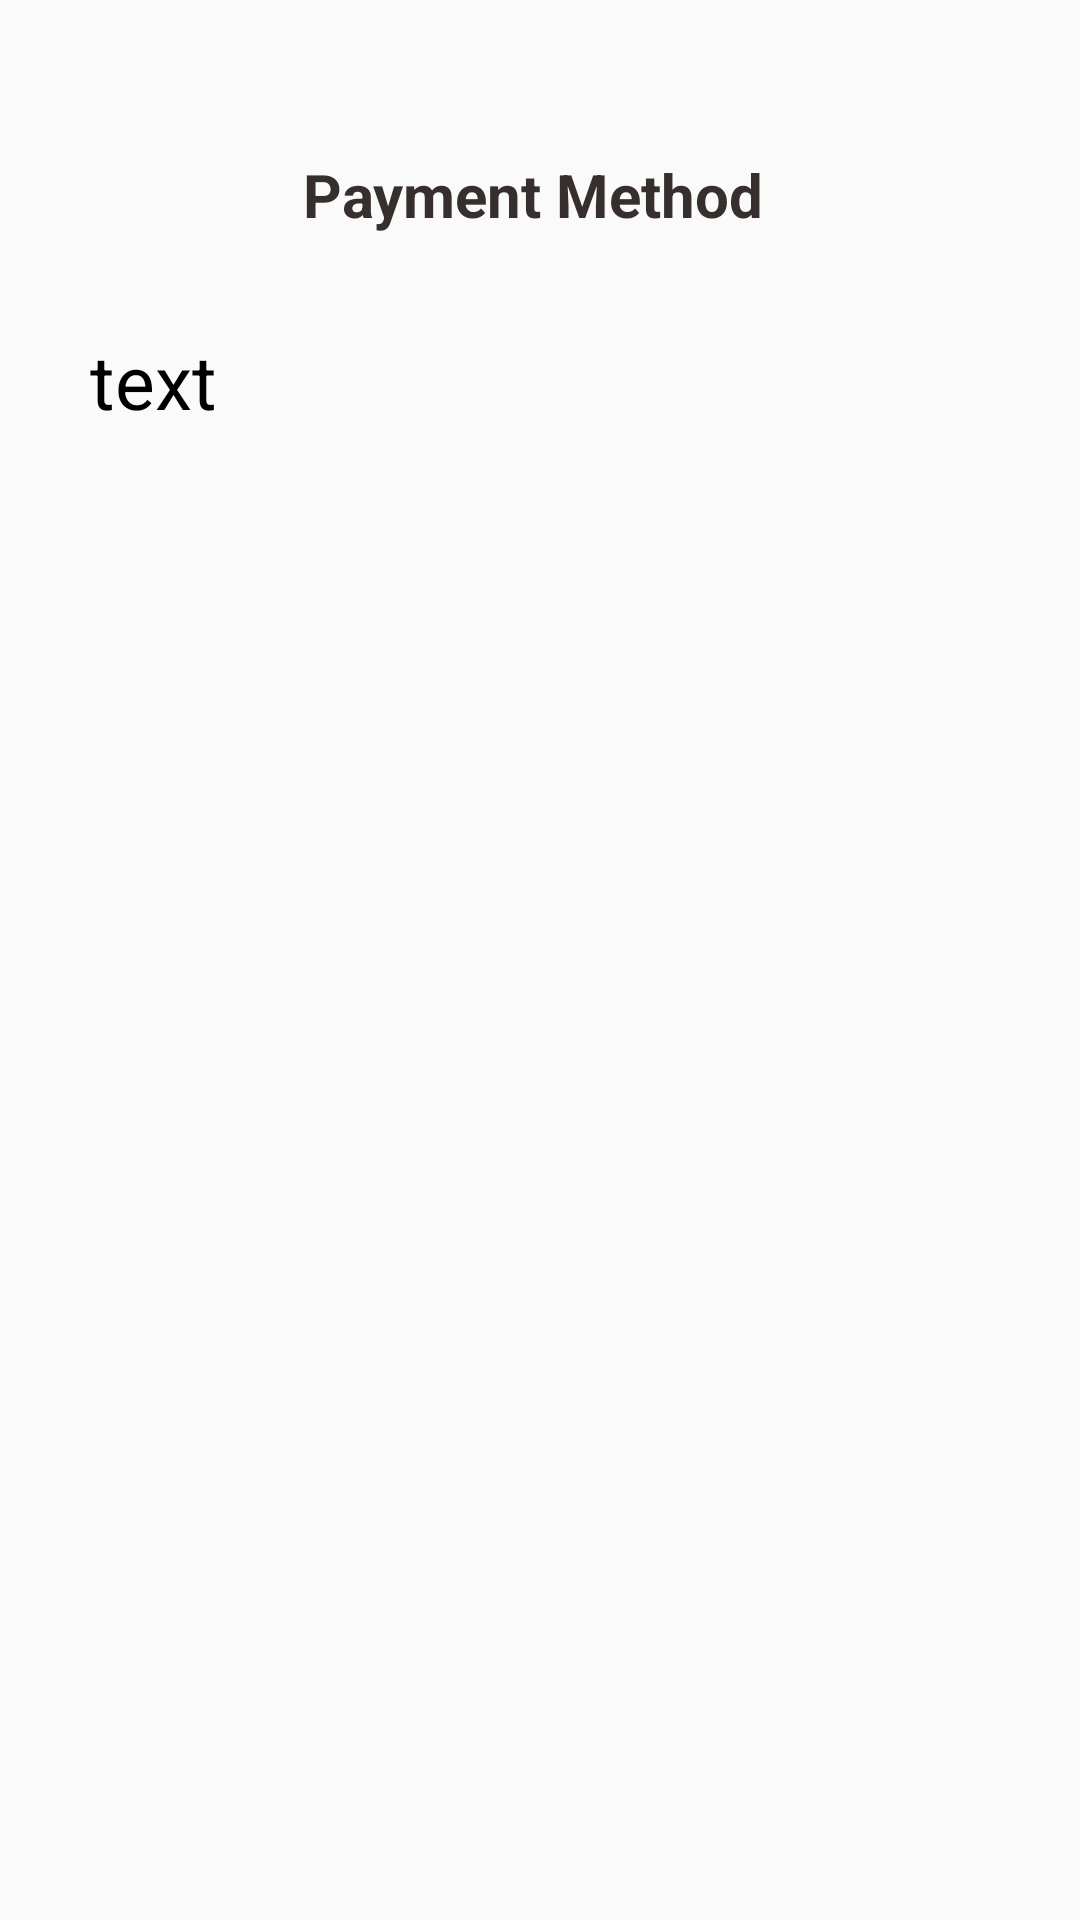

The Android layout XML behind this screen, and the referenced resources:
<!-- AndroidManifest.xml: activity theme Theme.AppCompat.Light.NoActionBar -->
<!-- res/layout/activity_user_payment_method.xml -->
<?xml version="1.0" encoding="utf-8"?>
<RelativeLayout xmlns:android="http://schemas.android.com/apk/res/android"
    xmlns:app="http://schemas.android.com/apk/res-auto"
    xmlns:tools="http://schemas.android.com/tools"
    android:layout_width="match_parent"
    android:layout_height="match_parent"
    tools:context=".User.UserPaymentMethodActivity"
    android:background="@drawable/backm">


    <ImageView
        android:id="@+id/close"
        android:layout_width="40dp"
        android:layout_height="44dp"
        android:layout_alignParentStart="true"
        android:layout_alignParentTop="true"
        android:layout_marginStart="31dp"
        android:layout_marginTop="40dp"
        android:src="@drawable/back"
        tools:ignore="MissingConstraints"
        tools:layout_editor_absoluteX="39dp"
        tools:layout_editor_absoluteY="6dp"></ImageView>

    <TextView
        android:id="@+id/text"
        android:layout_width="256dp"
        android:layout_height="50dp"
        android:layout_centerHorizontal="true"
        android:layout_centerVertical="false"
        android:layout_marginEnd="76dp"
        android:layout_marginTop="40dp"
        android:gravity="center|center_horizontal"
        android:text="Payment Method "
        android:textAlignment="center"
        android:textColor="#372E2E"
        android:textSize="20dp"
        android:textStyle="bold"
        app:layout_constraintEnd_toEndOf="parent"
        tools:ignore="MissingConstraints"
        tools:layout_editor_absoluteY="0dp"></TextView>


    <TextView
        android:id="@+id/texttxtpaymentmethod"
        android:layout_width="300dp"
        android:layout_height="match_parent"
        android:layout_below="@id/text"
        android:layout_centerHorizontal="true"
        android:layout_marginTop="20dp"
        android:text="text "
        android:textSize="25dp"
        android:textColor="@color/black"
        android:layout_marginStart="3dp"></TextView>

</RelativeLayout>
<!-- resources referenced by this layout -->
<resources>

  <!-- not gathered from this repository: default colours our renderer supplied (Android Studio template values) -->
  <color name="black">#FF000000</color>
</resources>
